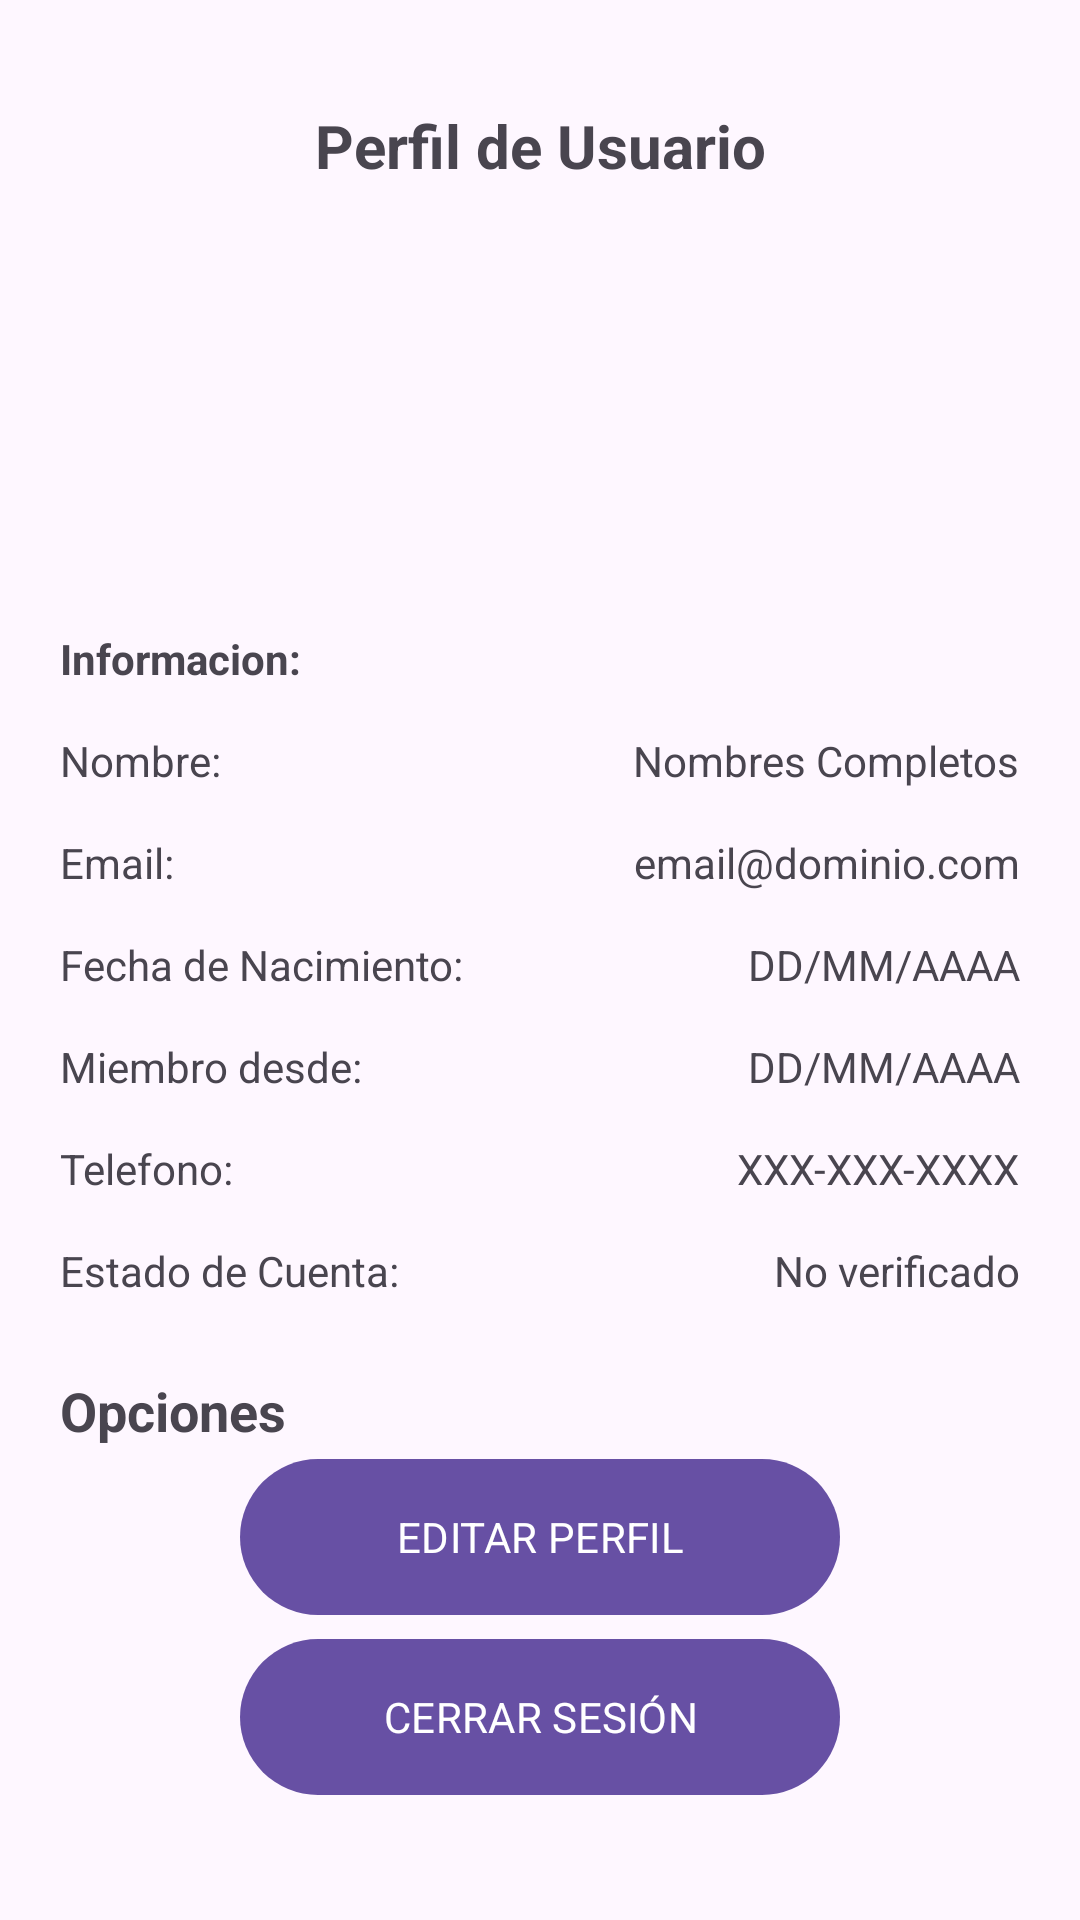

Android layout source for this screen:
<!-- AndroidManifest.xml: application theme Theme.LectorNovelasElectronicos -->
<!-- res/layout/fragment_cuenta.xml -->
<?xml version="1.0" encoding="utf-8"?>
<ScrollView xmlns:android="http://schemas.android.com/apk/res/android"
    xmlns:tools="http://schemas.android.com/tools"
    xmlns:app="http://schemas.android.com/apk/res-auto"
    android:id="@+id/main"
    android:layout_width="match_parent"
    android:layout_height="match_parent"
    tools:context=".Fragmentos.Cuenta">

    <RelativeLayout
        android:layout_width="match_parent"
        android:layout_height="wrap_content"
        android:layout_margin="20dp">

        
        <TextView
            android:id="@+id/Tv_perfil"
            android:text="@string/Txt_perfil"
            android:gravity="center"
            android:textStyle="bold"
            android:textSize="20sp"
            android:layout_marginTop="15dp"
            android:layout_width="match_parent"
            android:layout_height="wrap_content"
            />

        
        <ImageView
            android:id="@+id/Img_perfil"
            android:layout_width="120dp"
            android:layout_height="120dp"
            android:src="@drawable/img_perfil"
            android:layout_centerHorizontal="true"
            android:layout_marginTop="18dp"
            android:scaleType="centerCrop"
            android:layout_below="@id/Tv_perfil"/>

        
        <TextView
            android:id="@+id/Txt_informacion"
            android:text="@string/Txt_informacion"
            android:layout_below="@id/Img_perfil"
            android:layout_marginTop="10dp"
            android:textStyle="bold"
            android:layout_width="match_parent"
            android:layout_height="wrap_content"/>

        
        <TextView
            android:id="@+id/Txt_nombres"
            android:text="@string/Txt_nombres"
            android:layout_below="@id/Txt_informacion"
            android:layout_marginTop="15dp"
            android:layout_width="wrap_content"
            android:layout_height="wrap_content"/>

        <TextView
            android:id="@+id/Tv_nombres"
            android:text="@string/Tv_nombres"
            android:layout_below="@id/Txt_informacion"
            android:layout_marginTop="15dp"
            android:layout_alignParentEnd="true"
            android:layout_width="wrap_content"
            android:layout_height="wrap_content"/>

        
        <TextView
            android:id="@+id/Txt_email"
            android:text="@string/Txt_email"
            android:layout_below="@id/Txt_nombres"
            android:layout_marginTop="15dp"
            android:layout_width="wrap_content"
            android:layout_height="wrap_content"/>

        <TextView
            android:id="@+id/Tv_email"
            android:text="@string/Tv_email"
            android:layout_below="@id/Txt_nombres"
            android:layout_marginTop="15dp"
            android:layout_alignParentEnd="true"
            android:layout_width="wrap_content"
            android:layout_height="wrap_content"/>

        
        <TextView
            android:id="@+id/Txt_fecha_nac"
            android:text="@string/Txt_fecha_nac"
            android:layout_below="@id/Txt_email"
            android:layout_marginTop="15dp"
            android:layout_width="wrap_content"
            android:layout_height="wrap_content"/>

        <TextView
            android:id="@+id/Tv_fecha_nac"
            android:text="@string/Tv_fecha_nac"
            android:layout_below="@id/Txt_email"
            android:layout_marginTop="15dp"
            android:layout_alignParentEnd="true"
            android:layout_width="wrap_content"
            android:layout_height="wrap_content"/>

        
        <TextView
            android:id="@+id/Txt_miembro_desde"
            android:text="@string/Txt_miembro"
            android:layout_below="@id/Txt_fecha_nac"
            android:layout_marginTop="15dp"
            android:layout_width="wrap_content"
            android:layout_height="wrap_content"/>

        <TextView
            android:id="@+id/Tv_miembro_desde"
            android:text="@string/Tv_miembro"
            android:layout_below="@id/Txt_fecha_nac"
            android:layout_marginTop="15dp"
            android:layout_alignParentEnd="true"
            android:layout_width="wrap_content"
            android:layout_height="wrap_content"/>

        
        <TextView
            android:id="@+id/Txt_telefono"
            android:text="@string/Txt_telefono"
            android:layout_below="@id/Txt_miembro_desde"
            android:layout_marginTop="15dp"
            android:layout_width="wrap_content"
            android:layout_height="wrap_content"/>

        <TextView
            android:id="@+id/Tv_telefono"
            android:text="@string/Tv_telefono"
            android:layout_below="@id/Txt_miembro_desde"
            android:layout_marginTop="15dp"
            android:layout_alignParentEnd="true"
            android:layout_width="wrap_content"
            android:layout_height="wrap_content"/>

        
        <TextView
            android:id="@+id/Txt_estado_cuenta"
            android:text="@string/Txt_estado_cuenta"
            android:layout_below="@id/Txt_telefono"
            android:layout_marginTop="15dp"
            android:layout_width="wrap_content"
            android:layout_height="wrap_content"/>

        <TextView
            android:id="@+id/Tv_estado_cuenta"
            android:text="@string/Tv_estado_cuenta"
            android:layout_below="@id/Txt_telefono"
            android:layout_marginTop="15dp"
            android:layout_alignParentEnd="true"
            android:layout_width="wrap_content"
            android:layout_height="wrap_content"/>

        <TextView
            android:id="@+id/Txt_Opciones"
            android:text="@string/TxtOpciones"
            android:layout_below="@id/Txt_estado_cuenta"
            android:layout_marginTop="25dp"
            android:textStyle="bold"
            android:textSize="18dp"
            android:layout_width="wrap_content"
            android:layout_height="wrap_content"/>

        <com.google.android.material.button.MaterialButton
            android:id="@+id/Btn_editar_perfil"
            android:text="@string/Btn_editar_perfil"
            android:layout_below="@+id/Txt_Opciones"
            android:textAllCaps="true"
            android:layout_centerInParent="true"
            android:layout_width="200dp"
            android:layout_height="@dimen/m_button_height"
            app:icon="@drawable/ic_editar">
        </com.google.android.material.button.MaterialButton>

        <com.google.android.material.button.MaterialButton
            android:id="@+id/Btn_cerrar_sesion"
            android:text="@string/Btn_cerrar_sesion"
            android:layout_below="@+id/Btn_editar_perfil"
            android:textAllCaps="true"
            android:layout_centerInParent="true"
            android:layout_width="200dp"
            android:layout_height="@dimen/m_button_height"
            app:icon="@drawable/ic_salir">
        </com.google.android.material.button.MaterialButton>

    </RelativeLayout>

</ScrollView>
<!-- resources referenced by this layout -->
<resources>
  <dimen name="m_button_height">60dp</dimen>
  <string name="Btn_cerrar_sesion">Cerrar Sesión</string>
  <string name="Btn_editar_perfil">Editar Perfil</string>
  <string name="Tv_email">email@dominio.com</string>
  <string name="Tv_estado_cuenta">No verificado</string>
  <string name="Tv_fecha_nac">DD/MM/AAAA</string>
  <string name="Tv_miembro">DD/MM/AAAA</string>
  <string name="Tv_nombres">Nombres Completos</string>
  <string name="Tv_telefono">XXX-XXX-XXXX</string>
  <string name="TxtOpciones">Opciones</string>
  <string name="Txt_email">Email:</string>
  <string name="Txt_estado_cuenta">Estado de Cuenta:</string>
  <string name="Txt_fecha_nac">Fecha de Nacimiento:</string>
  <string name="Txt_informacion">Informacion:</string>
  <string name="Txt_miembro">Miembro desde:</string>
  <string name="Txt_nombres">Nombre:</string>
  <string name="Txt_perfil">Perfil de Usuario</string>
  <string name="Txt_telefono">Telefono:</string>
  <style name="Theme.LectorNovelasElectronicos" parent="Base.Theme.LectorNovelasElectronicos" />
  <style name="Base.Theme.LectorNovelasElectronicos" parent="Theme.Material3.DayNight.NoActionBar">
          
          <item name="colorPrimary">@color/md_light_primary</item>
          <item name="colorOnPrimary">@color/md_light_onPrimary</item>
          <item name="colorSecondary">@color/md_light_secondary</item>
          <item name="colorOnSecondary">@color/md_light_onSecondary</item>
          <item name="colorSurface">@color/md_light_surface</item>
          <item name="colorOnSurface">@color/md_light_onSurface</item>
          <item name="colorSurfaceVariant">@color/md_light_surfaceVariant</item>
          <item name="colorOutline">@color/md_light_outline</item>
  
          
          <item name="bottomNavigationStyle">@style/Widget.NovelReader.BottomNavigation</item>
  
          
          <item name="android:fontFamily">sans-serif</item>
          <item name="textAppearanceBodyLarge">@style/TextAppearance.Material3.BodyLarge</item>
          <item name="textAppearanceTitleMedium">@style/TextAppearance.Material3.TitleMedium</item>
      </style>
  <color name="md_light_primary">#6750A4</color>
  <color name="md_light_onPrimary">#FFFFFF</color>
  <color name="md_light_secondary">#625B71</color>
  <color name="md_light_onSecondary">#FFFFFF</color>
  <color name="md_light_surface">#FFFBFE</color>
  <color name="md_light_onSurface">#1C1B1F</color>
  <color name="md_light_surfaceVariant">#E7E0EC</color>
  <color name="md_light_outline">#79747E</color>
  <style name="Widget.NovelReader.BottomNavigation" parent="Widget.Material3.BottomNavigationView">
          <item name="android:background">?attr/colorSurface</item>
          <item name="itemIconTint">?attr/colorOnSurface</item>
          <item name="itemTextColor">?attr/colorOnSurface</item>
          <item name="itemRippleColor">?attr/colorSurfaceVariant</item>
      </style>
</resources>
